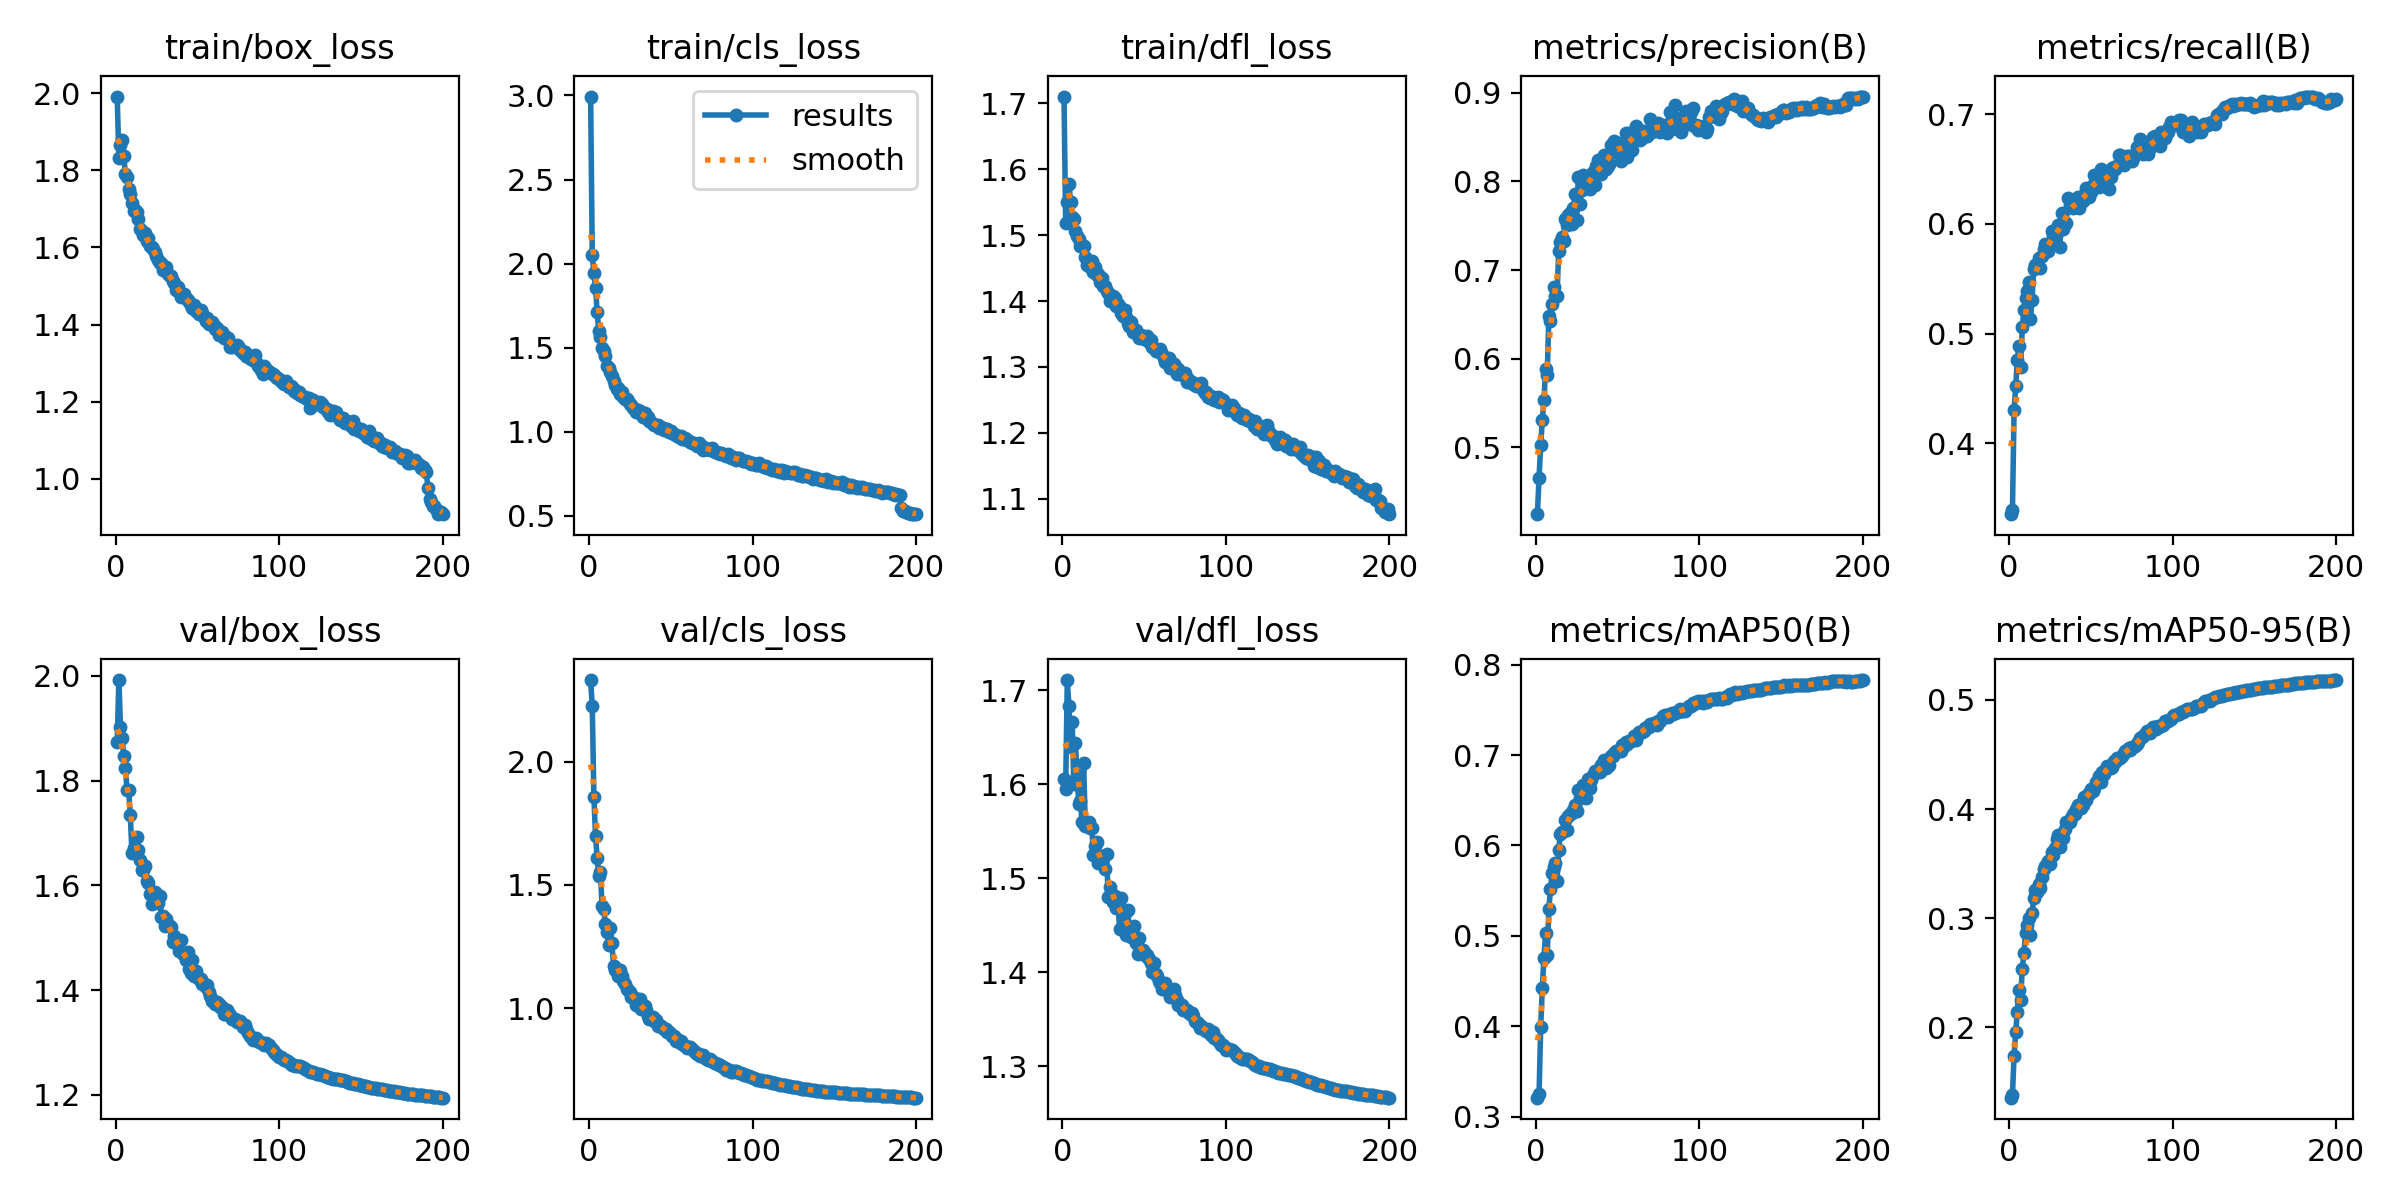

The table this chart was drawn from, first rows:
epoch, time, train/box_loss, train/cls_loss, train/dfl_loss, metrics/precision(B), metrics/recall(B), metrics/mAP50(B), metrics/mAP50-95(B), val/box_loss, val/cls_loss, val/dfl_loss, lr/pg0, lr/pg1, lr/pg2
1, 107.6, 1.991, 2.994, 1.71, 0.4244, 0.3355, 0.321, 0.1354, 1.873, 2.332, 1.606, 0.003326, 0.003326, 0.003326
2, 184.5, 1.832, 2.053, 1.518, 0.4657, 0.3393, 0.3248, 0.1381, 1.992, 2.228, 1.595, 0.006626, 0.006626, 0.006626
3, 263.5, 1.865, 1.944, 1.55, 0.5026, 0.4305, 0.3987, 0.1739, 1.902, 1.859, 1.711, 0.009893, 0.009893, 0.009893
4, 364.3, 1.879, 1.858, 1.578, 0.5302, 0.4522, 0.4428, 0.1955, 1.882, 1.7, 1.683, 0.009851, 0.009851, 0.009851
5, 477.6, 1.837, 1.712, 1.55, 0.5535, 0.4764, 0.4756, 0.2141, 1.847, 1.609, 1.64, 0.009802, 0.009802, 0.009802
6, 573.2, 1.791, 1.599, 1.528, 0.5886, 0.4891, 0.503, 0.2338, 1.824, 1.536, 1.666, 0.009753, 0.009753, 0.009753
7, 623.3, 1.783, 1.562, 1.524, 0.5817, 0.4697, 0.4792, 0.225, 1.782, 1.552, 1.6, 0.009703, 0.009703, 0.009703
8, 668.1, 1.752, 1.501, 1.506, 0.6479, 0.5057, 0.5299, 0.2537, 1.782, 1.414, 1.643, 0.009654, 0.009654, 0.009654
9, 718, 1.738, 1.481, 1.498, 0.6428, 0.5219, 0.5518, 0.2678, 1.735, 1.403, 1.609, 0.009604, 0.009604, 0.009604
10, 816, 1.716, 1.452, 1.494, 0.6614, 0.5324, 0.5695, 0.2861, 1.662, 1.342, 1.579, 0.009555, 0.009555, 0.009555
11, 863.3, 1.695, 1.391, 1.483, 0.6814, 0.5385, 0.5758, 0.2935, 1.671, 1.311, 1.583, 0.009505, 0.009505, 0.009505
12, 913.2, 1.697, 1.376, 1.485, 0.6708, 0.5472, 0.5803, 0.3, 1.663, 1.256, 1.559, 0.009456, 0.009456, 0.009456
13, 964.7, 1.692, 1.356, 1.483, 0.6702, 0.5136, 0.5606, 0.2845, 1.692, 1.327, 1.622, 0.009406, 0.009406, 0.009406
14, 1017, 1.674, 1.33, 1.467, 0.7216, 0.531, 0.5954, 0.3046, 1.667, 1.266, 1.556, 0.009357, 0.009357, 0.009357
15, 1073, 1.648, 1.299, 1.454, 0.7313, 0.5587, 0.6122, 0.3187, 1.648, 1.169, 1.556, 0.009307, 0.009307, 0.009307
16, 1133, 1.642, 1.277, 1.461, 0.7376, 0.5621, 0.6146, 0.3259, 1.629, 1.157, 1.56, 0.009258, 0.009258, 0.009258
17, 1192, 1.632, 1.252, 1.452, 0.7323, 0.5628, 0.6163, 0.3238, 1.63, 1.161, 1.554, 0.009208, 0.009208, 0.009208
18, 1247, 1.638, 1.263, 1.461, 0.7574, 0.5693, 0.6286, 0.331, 1.636, 1.131, 1.553, 0.009158, 0.009158, 0.009158
19, 1294, 1.616, 1.223, 1.444, 0.7503, 0.5597, 0.6169, 0.3279, 1.608, 1.155, 1.525, 0.009109, 0.009109, 0.009109
20, 1336, 1.623, 1.234, 1.452, 0.7621, 0.5709, 0.6321, 0.3381, 1.604, 1.13, 1.534, 0.009059, 0.009059, 0.009059
21, 1380, 1.602, 1.209, 1.439, 0.7643, 0.5771, 0.6352, 0.3452, 1.584, 1.11, 1.538, 0.00901, 0.00901, 0.00901
22, 1423, 1.6, 1.196, 1.441, 0.7526, 0.5816, 0.6357, 0.3481, 1.564, 1.097, 1.517, 0.00896, 0.00896, 0.00896
23, 1483, 1.595, 1.196, 1.429, 0.7699, 0.5753, 0.639, 0.3497, 1.582, 1.078, 1.52, 0.008911, 0.008911, 0.008911
24, 1606, 1.588, 1.181, 1.434, 0.7864, 0.5753, 0.6452, 0.3523, 1.587, 1.074, 1.523, 0.008861, 0.008861, 0.008861
25, 1743, 1.577, 1.164, 1.422, 0.7569, 0.5818, 0.6379, 0.3497, 1.576, 1.065, 1.521, 0.008812, 0.008812, 0.008812
26, 1930, 1.566, 1.156, 1.422, 0.8048, 0.5933, 0.6614, 0.3609, 1.567, 1.045, 1.51, 0.008762, 0.008762, 0.008762
27, 2011, 1.559, 1.14, 1.415, 0.7747, 0.5895, 0.6522, 0.358, 1.579, 1.046, 1.526, 0.008713, 0.008713, 0.008713
28, 2054, 1.559, 1.133, 1.412, 0.7899, 0.5911, 0.6583, 0.3645, 1.539, 1.042, 1.48, 0.008663, 0.008663, 0.008663
29, 2097, 1.542, 1.115, 1.4, 0.8074, 0.5917, 0.6664, 0.3723, 1.542, 1.011, 1.49, 0.008614, 0.008614, 0.008614
30, 2141, 1.541, 1.132, 1.402, 0.793, 0.5989, 0.6653, 0.3763, 1.522, 1.018, 1.484, 0.008564, 0.008564, 0.008564
31, 2184, 1.549, 1.121, 1.408, 0.7984, 0.5788, 0.652, 0.365, 1.536, 1.036, 1.475, 0.008515, 0.008515, 0.008515
32, 2225, 1.532, 1.107, 1.404, 0.796, 0.61, 0.674, 0.3775, 1.525, 0.9948, 1.481, 0.008466, 0.008466, 0.008466
33, 2269, 1.525, 1.09, 1.392, 0.7913, 0.5957, 0.6631, 0.3731, 1.522, 1.007, 1.468, 0.008416, 0.008416, 0.008416
34, 2314, 1.527, 1.109, 1.396, 0.806, 0.6003, 0.672, 0.382, 1.52, 1.01, 1.473, 0.008367, 0.008367, 0.008367
35, 2357, 1.512, 1.083, 1.391, 0.8109, 0.601, 0.6775, 0.3882, 1.491, 0.992, 1.446, 0.008317, 0.008317, 0.008317
36, 2396, 1.508, 1.089, 1.383, 0.7965, 0.6231, 0.6822, 0.388, 1.503, 0.9694, 1.479, 0.008268, 0.008268, 0.008268
37, 2433, 1.488, 1.065, 1.377, 0.8179, 0.6174, 0.6825, 0.3886, 1.491, 0.9551, 1.463, 0.008218, 0.008218, 0.008218
38, 2470, 1.497, 1.059, 1.387, 0.8243, 0.6149, 0.6835, 0.3918, 1.489, 0.9612, 1.463, 0.008169, 0.008169, 0.008169
39, 2507, 1.484, 1.048, 1.375, 0.8105, 0.6147, 0.6816, 0.3955, 1.475, 0.9626, 1.44, 0.008119, 0.008119, 0.008119
40, 2544, 1.473, 1.041, 1.367, 0.8089, 0.6187, 0.6887, 0.3953, 1.496, 0.9491, 1.467, 0.00807, 0.00807, 0.00807
41, 2581, 1.473, 1.043, 1.362, 0.8216, 0.6157, 0.6895, 0.4, 1.469, 0.9514, 1.442, 0.00802, 0.00802, 0.00802
42, 2618, 1.478, 1.038, 1.368, 0.8301, 0.6249, 0.6947, 0.4038, 1.469, 0.9253, 1.438, 0.007971, 0.007971, 0.007971
43, 2726, 1.468, 1.023, 1.354, 0.8142, 0.6144, 0.6859, 0.4028, 1.457, 0.9305, 1.44, 0.007921, 0.007921, 0.007921
44, 2779, 1.464, 1.026, 1.355, 0.8171, 0.6207, 0.6873, 0.4013, 1.473, 0.9284, 1.449, 0.007872, 0.007872, 0.007872
45, 2817, 1.458, 1.021, 1.356, 0.8197, 0.6211, 0.6892, 0.404, 1.44, 0.9205, 1.431, 0.007822, 0.007822, 0.007822
46, 2855, 1.45, 1.01, 1.348, 0.8416, 0.6266, 0.6989, 0.4113, 1.433, 0.9147, 1.419, 0.007772, 0.007772, 0.007772
47, 2894, 1.442, 1.018, 1.344, 0.8336, 0.6326, 0.6988, 0.4083, 1.457, 0.9135, 1.436, 0.007723, 0.007723, 0.007723
48, 2933, 1.45, 1.015, 1.349, 0.8458, 0.6271, 0.7026, 0.4135, 1.426, 0.9043, 1.423, 0.007673, 0.007673, 0.007673
49, 2972, 1.435, 1.001, 1.346, 0.8426, 0.6246, 0.7046, 0.4142, 1.437, 0.9011, 1.424, 0.007624, 0.007624, 0.007624
50, 3071, 1.439, 1.003, 1.343, 0.8432, 0.6289, 0.7043, 0.4186, 1.428, 0.8926, 1.422, 0.007574, 0.007574, 0.007574
51, 3195, 1.427, 0.9951, 1.342, 0.8318, 0.6356, 0.7048, 0.4168, 1.422, 0.8847, 1.417, 0.007525, 0.007525, 0.007525
52, 3308, 1.438, 0.9838, 1.346, 0.8229, 0.6445, 0.7047, 0.4192, 1.421, 0.8857, 1.418, 0.007476, 0.007476, 0.007476
53, 3356, 1.429, 0.9809, 1.338, 0.8362, 0.6416, 0.7114, 0.4249, 1.412, 0.8672, 1.414, 0.007426, 0.007426, 0.007426
54, 3398, 1.42, 0.9737, 1.341, 0.8349, 0.6381, 0.7096, 0.4252, 1.412, 0.8751, 1.409, 0.007377, 0.007377, 0.007377
55, 3441, 1.408, 0.9682, 1.331, 0.8546, 0.6339, 0.7144, 0.4301, 1.406, 0.8617, 1.401, 0.007327, 0.007327, 0.007327
56, 3485, 1.418, 0.9743, 1.329, 0.8282, 0.6495, 0.7117, 0.4252, 1.409, 0.8666, 1.409, 0.007278, 0.007278, 0.007278
57, 3529, 1.402, 0.9594, 1.325, 0.8549, 0.6345, 0.7153, 0.4338, 1.397, 0.8552, 1.398, 0.007228, 0.007228, 0.007228
58, 3572, 1.407, 0.9586, 1.325, 0.8536, 0.638, 0.7154, 0.4318, 1.389, 0.8494, 1.396, 0.007178, 0.007178, 0.007178
59, 3622, 1.406, 0.9618, 1.325, 0.8354, 0.6435, 0.7164, 0.4369, 1.379, 0.8471, 1.391, 0.007129, 0.007129, 0.007129
60, 3674, 1.399, 0.9528, 1.327, 0.8475, 0.6463, 0.7206, 0.4393, 1.379, 0.838, 1.389, 0.007079, 0.007079, 0.007079
... 140 more rows
